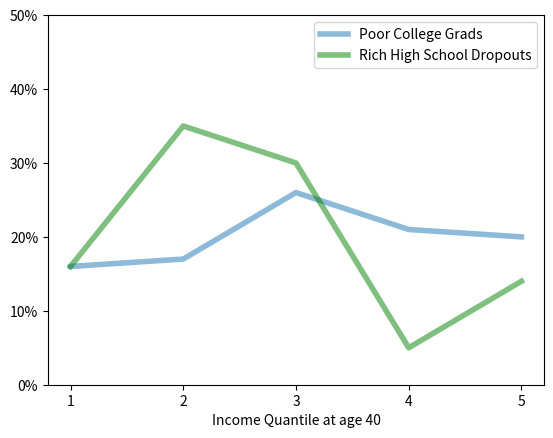

This chart was generated by the following Python code: (Note: this script raises an exception after producing the figure.)


import matplotlib.pyplot as plt

from matplotlib.ticker import FuncFormatter
from matplotlib.ticker import MaxNLocator


def to_percent(y, position):
    return "{:.0f}%".format(y)

def to_percent(y, position):
    return "{:.0f}%".format(y)


def main():

    quantiles = range(1, 6)

    poor = [16, 17, 26, 21, 20]
    rich = [16, 35, 30, 5, 14]

    plt.plot(quantiles, poor, alpha=0.5, linewidth=4, label='Poor College Grads')
    plt.plot(quantiles, rich, alpha=0.5, linewidth=4, label='Rich High School Dropouts', color='g')

    plt.legend(loc='best')

    # Set the Y axis to be a percentage and integers
    formatter = FuncFormatter(to_percent)
    plt.gca().yaxis.set_major_formatter(formatter)
    plt.ylim(0, 50)

    # Set the x axis to be integers
    xa = plt.gca().get_xaxis()
    xa.set_major_locator(MaxNLocator(integer=True))
    plt.gca().set_xlabel('Income Quantile at age 40')

    plt.savefig("static/images/Poor-Grads-Rich-Dropouts-Mine.png")


if __name__ == '__main__':
    main()
